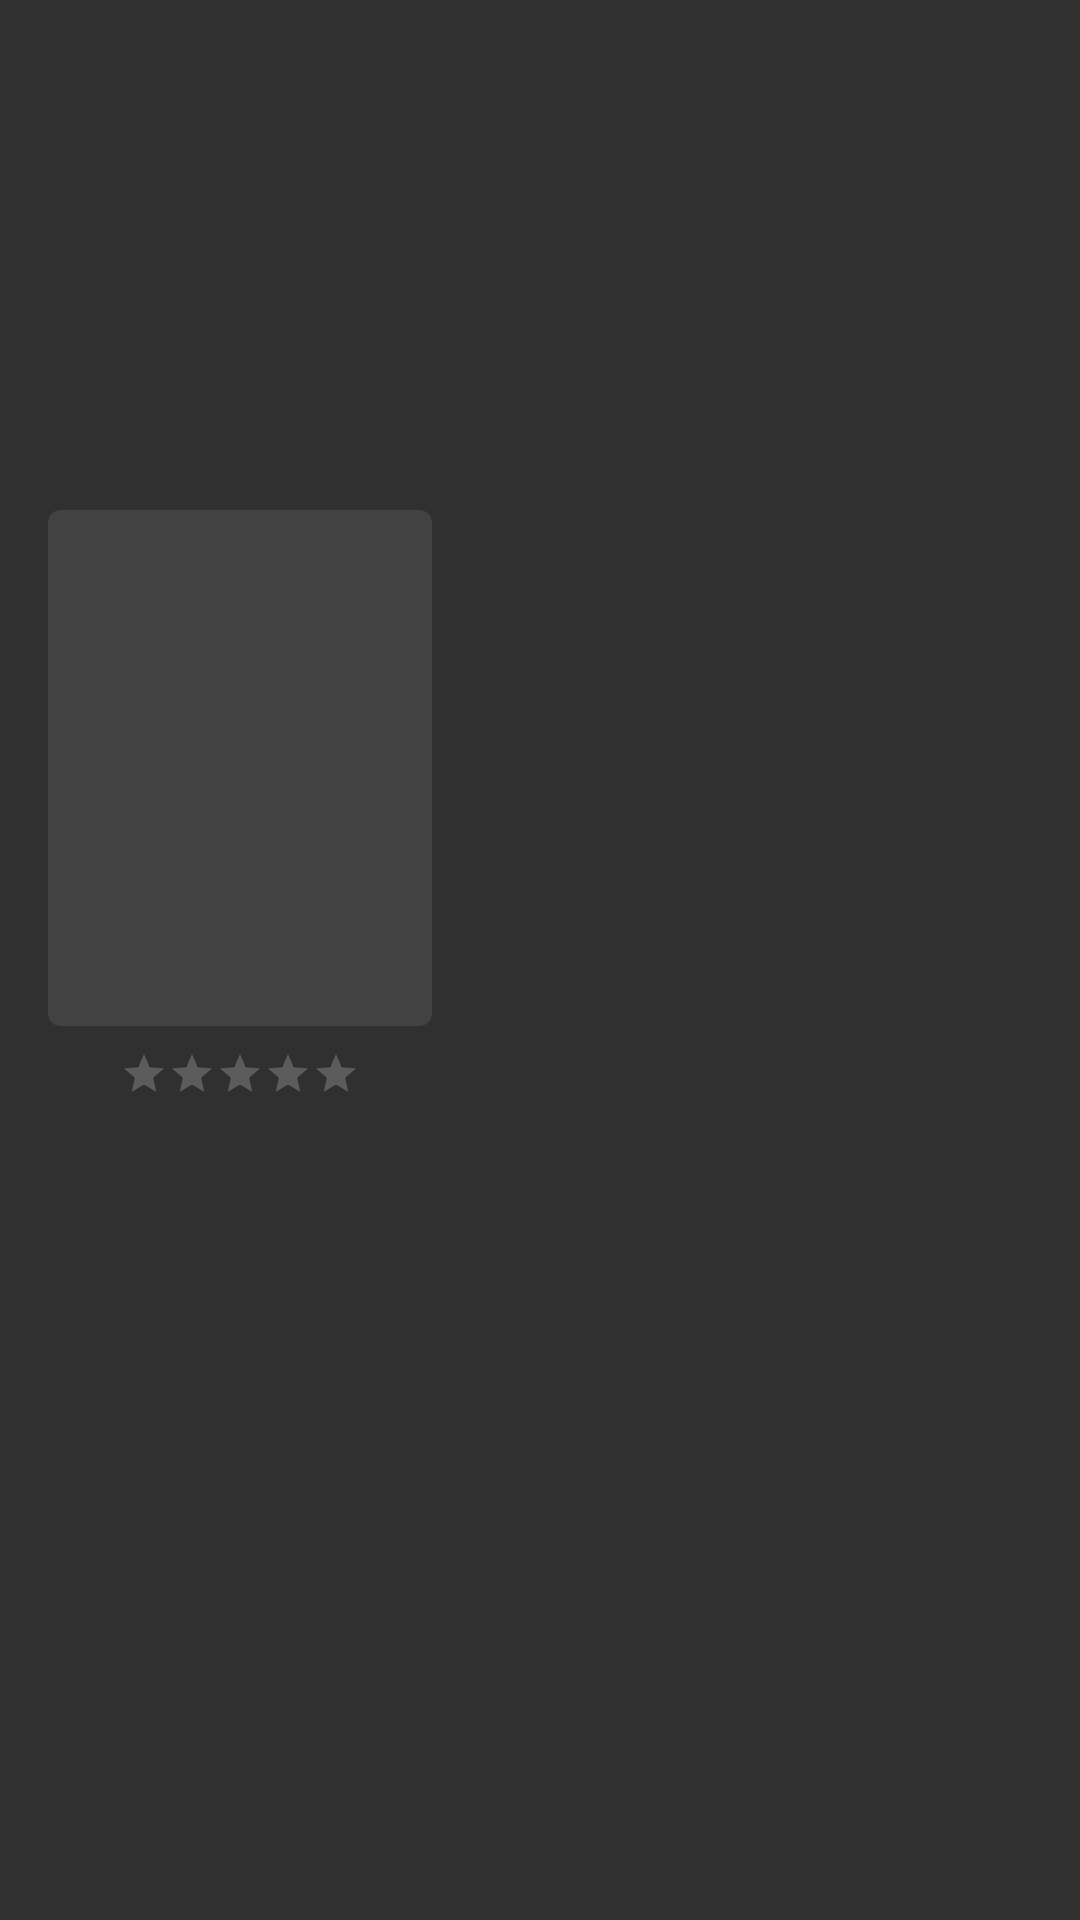

Reconstruct the res/layout file that produces this screen, plus the resources it refers to.
<!-- AndroidManifest.xml: application theme Theme.Android_project -->
<!-- res/layout/activity_movie_details.xml -->
<?xml version="1.0" encoding="utf-8"?>
<androidx.core.widget.NestedScrollView xmlns:android="http://schemas.android.com/apk/res/android"
    xmlns:app="http://schemas.android.com/apk/res-auto"
    android:layout_width="match_parent"
    android:layout_height="match_parent"
    android:fillViewport="true">

    <androidx.constraintlayout.widget.ConstraintLayout
        android:layout_width="match_parent"
        android:layout_height="wrap_content">

        <ImageView
            android:id="@+id/movie_backdrop"
            android:layout_width="0dp"
            android:layout_height="0dp"
            app:layout_constraintBottom_toBottomOf="@+id/backdrop_guideline"
            app:layout_constraintEnd_toEndOf="parent"
            app:layout_constraintStart_toStartOf="parent"
            app:layout_constraintTop_toTopOf="parent" />

        <androidx.cardview.widget.CardView
            android:id="@+id/movie_poster_card"
            android:layout_width="128dp"
            android:layout_height="172dp"
            android:layout_marginStart="16dp"
            android:layout_marginEnd="8dp"
            app:cardCornerRadius="4dp"
            app:layout_constraintBottom_toBottomOf="@+id/backdrop_guideline"
            app:layout_constraintStart_toStartOf="parent"
            app:layout_constraintTop_toBottomOf="@id/backdrop_guideline">

            <ImageView
                android:id="@+id/movie_poster"
                android:layout_width="match_parent"
                android:layout_height="match_parent" />

        </androidx.cardview.widget.CardView>

        <androidx.constraintlayout.widget.Guideline
            android:id="@+id/backdrop_guideline"
            android:layout_width="wrap_content"
            android:layout_height="wrap_content"
            android:orientation="horizontal"
            app:layout_constraintGuide_percent="0.4" />

        <TextView
            android:id="@+id/movie_title"
            android:layout_width="0dp"
            android:layout_height="wrap_content"
            android:layout_marginStart="16dp"
            android:layout_marginTop="16dp"
            android:layout_marginEnd="16dp"
            android:textColor="@android:color/white"
            android:textSize="18sp"
            android:textStyle="bold"
            app:layout_constraintEnd_toEndOf="parent"
            app:layout_constraintStart_toEndOf="@+id/movie_poster_card"
            app:layout_constraintTop_toBottomOf="@+id/backdrop_guideline" />

        <TextView
            android:id="@+id/movie_release_date"
            android:layout_width="wrap_content"
            android:layout_height="wrap_content"
            android:textColor="#757575"
            android:textSize="12sp"
            app:layout_constraintStart_toStartOf="@+id/movie_title"
            app:layout_constraintTop_toBottomOf="@+id/movie_title" />

        <androidx.constraintlayout.widget.Barrier
            android:id="@+id/movie_poster_title_barrier"
            android:layout_width="wrap_content"
            android:layout_height="wrap_content"
            app:barrierDirection="bottom"
            app:constraint_referenced_ids="movie_rating,movie_release_date" />

        <TextView
            android:id="@+id/movie_overview"
            android:layout_width="match_parent"
            android:layout_height="wrap_content"
            android:layout_marginStart="16dp"
            android:layout_marginTop="16dp"
            android:layout_marginEnd="16dp"
            app:layout_constraintEnd_toEndOf="parent"
            app:layout_constraintStart_toStartOf="parent"
            app:layout_constraintTop_toBottomOf="@+id/movie_poster_title_barrier" />

        <RatingBar
            android:id="@+id/movie_rating"
            style="@style/Widget.AppCompat.RatingBar.Small"
            android:layout_width="wrap_content"
            android:layout_height="wrap_content"
            android:layout_marginTop="8dp"
            app:layout_constraintEnd_toEndOf="@+id/movie_poster_card"
            app:layout_constraintStart_toStartOf="@+id/movie_poster_card"
            app:layout_constraintTop_toBottomOf="@+id/movie_poster_card" />

        <ImageView
            android:id="@+id/star_button"
            android:onClick="onStarButtonClick"
            android:layout_width="48dp"
            android:layout_height="48dp"
            android:src="@drawable/baseline_star_border_24"
            app:layout_constraintTop_toTopOf="parent"
            app:layout_constraintEnd_toEndOf="parent"
            android:layout_marginTop="8dp"
            android:layout_marginEnd="16dp" />

    </androidx.constraintlayout.widget.ConstraintLayout>
</androidx.core.widget.NestedScrollView>
<!-- resources referenced by this layout -->
<resources>
  <style name="Theme.Android_project" parent="Theme.AppCompat">
          
          <item name="colorPrimary">@color/Accent_red</item>
          <item name="colorPrimaryVariant">@color/Accent_dark_red</item>
          <item name="colorOnPrimary">@color/white</item>
          
          <item name="colorSecondary">@color/teal_200</item>
          <item name="colorSecondaryVariant">@color/teal_700</item>
          <item name="colorOnSecondary">@color/black</item>
          
          <item name="android:statusBarColor">?attr/colorPrimaryVariant</item>
          
      </style>
  <color name="Accent_red">#df0000 </color>
  <color name="Accent_dark_red">#b50000 </color>
  <color name="white">#FFFFFFFF</color>
  <color name="teal_200">#FF03DAC5</color>
  <color name="teal_700">#FF018786</color>
  <color name="black">#FF000000</color>
</resources>
